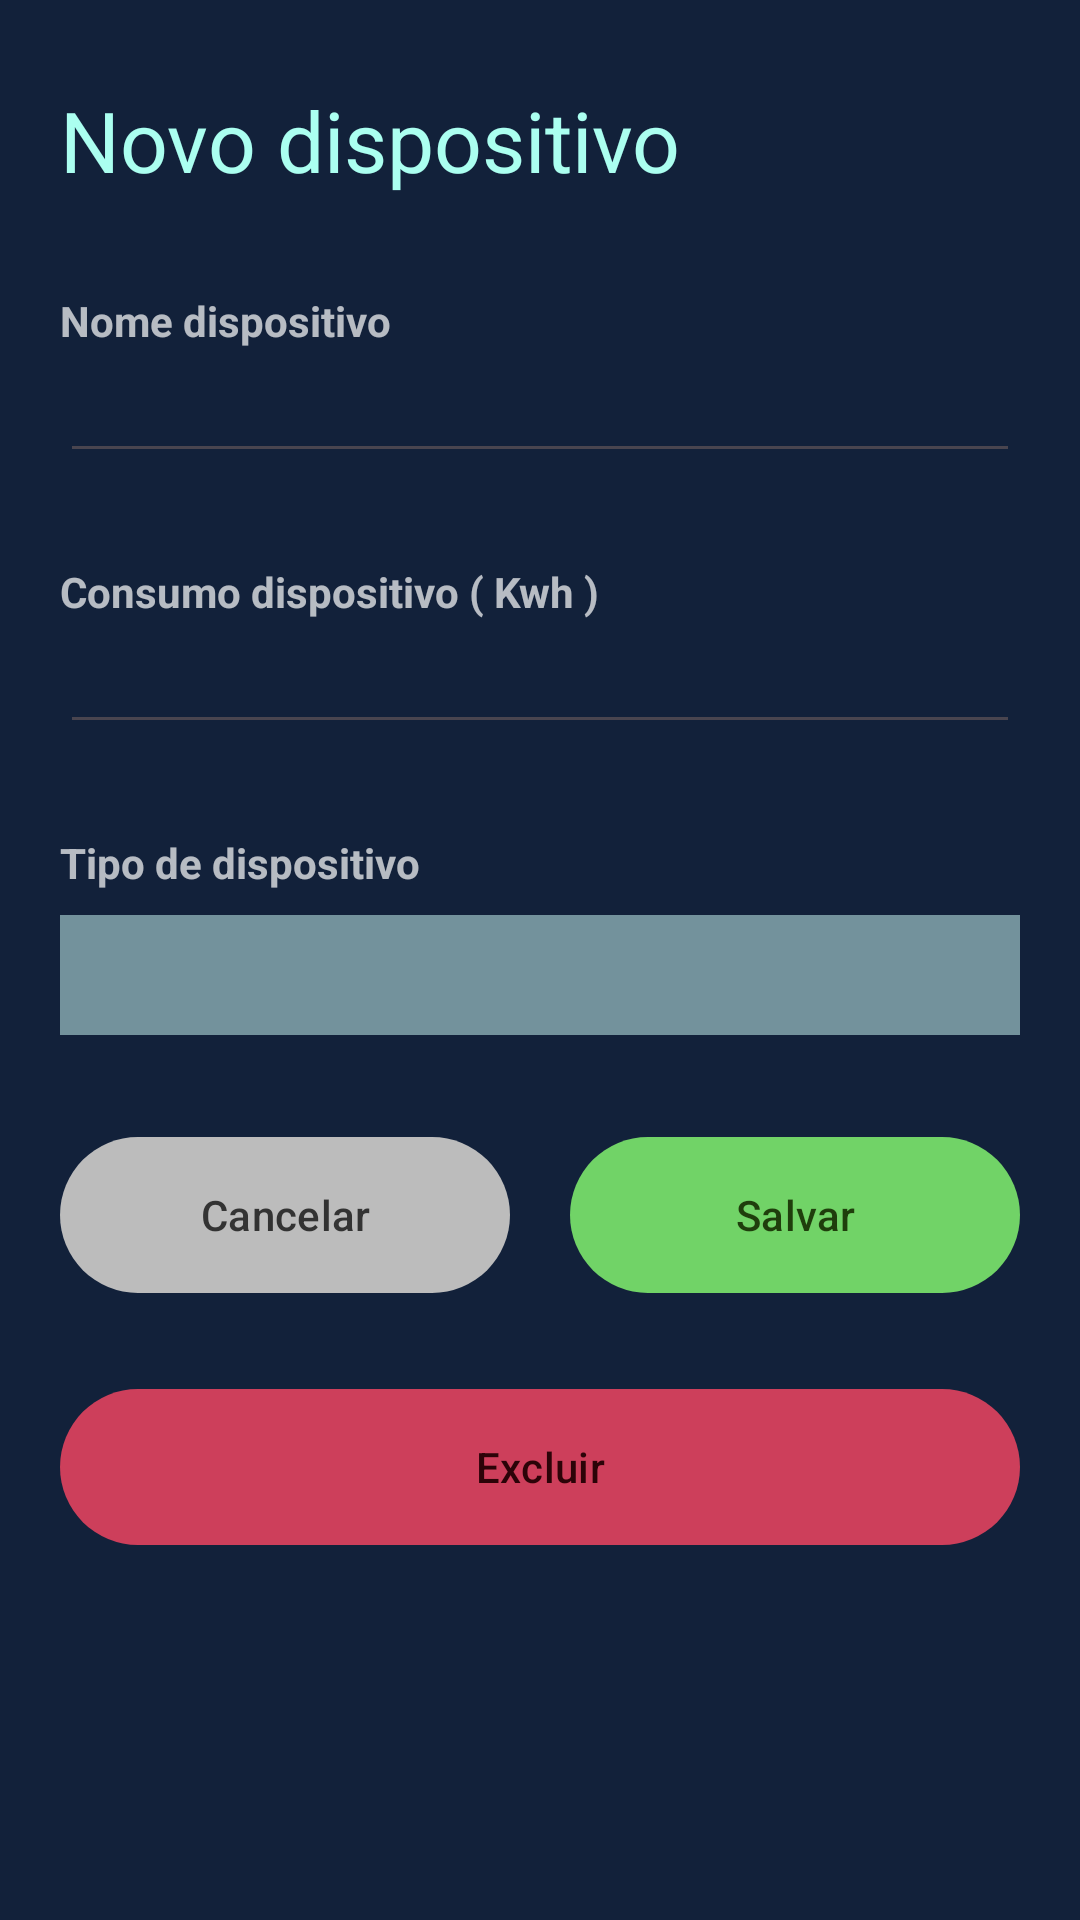

Reconstruct the res/layout file that produces this screen, plus the resources it refers to.
<!-- AndroidManifest.xml: application theme Theme.EcoVolt -->
<!-- res/layout/fragment_edit.xml -->
<?xml version="1.0" encoding="utf-8"?>
<androidx.constraintlayout.widget.ConstraintLayout xmlns:android="http://schemas.android.com/apk/res/android"
    xmlns:app="http://schemas.android.com/apk/res-auto"
    xmlns:tools="http://schemas.android.com/tools"
    android:layout_width="match_parent"
    android:layout_height="match_parent"
    android:background="@color/background"
    android:padding="20dp"
    tools:context=".fragments.EditFragment">

    <TextView
        android:id="@+id/editDeviceTitle"
        android:layout_width="match_parent"
        android:layout_height="wrap_content"
        android:layout_marginTop="8dp"
        android:text="Novo dispositivo"
        android:textColor="@color/blue"
        android:textSize="28sp"
        app:layout_constraintEnd_toEndOf="parent"
        app:layout_constraintStart_toStartOf="parent"
        app:layout_constraintTop_toTopOf="parent" />

    <TextView
        android:id="@+id/textView1"
        android:layout_width="match_parent"
        android:layout_height="wrap_content"
        android:layout_marginTop="32dp"
        android:alpha="0.7"
        android:text="Nome dispositivo"
        android:textColor="#FFFFFF"
        android:textStyle="bold"
        app:layout_constraintEnd_toEndOf="parent"
        app:layout_constraintStart_toStartOf="parent"
        app:layout_constraintTop_toBottomOf="@+id/editDeviceTitle" />

    <EditText
        android:id="@+id/name"
        android:layout_width="match_parent"
        android:layout_height="wrap_content"
        android:inputType="text"
        android:textColor="#FFFFFF"
        app:layout_constraintEnd_toEndOf="parent"
        app:layout_constraintStart_toStartOf="parent"
        app:layout_constraintTop_toBottomOf="@+id/textView1" />

    <TextView
        android:id="@+id/textView2"
        android:layout_width="match_parent"
        android:layout_height="wrap_content"
        android:layout_marginTop="30dp"
        android:alpha="0.7"
        android:text="Consumo dispositivo ( Kwh )"
        android:textColor="#FFFFFF"
        android:textStyle="bold"
        app:layout_constraintEnd_toEndOf="parent"
        app:layout_constraintStart_toStartOf="parent"
        app:layout_constraintTop_toBottomOf="@+id/name" />

    <EditText
        android:id="@+id/consumption"
        android:layout_width="match_parent"
        android:layout_height="wrap_content"
        android:inputType="number"
        android:textColor="#FFFFFF"
        app:layout_constraintEnd_toEndOf="parent"
        app:layout_constraintStart_toStartOf="parent"
        app:layout_constraintTop_toBottomOf="@+id/textView2" />

    <TextView
        android:id="@+id/textView3"
        android:layout_width="match_parent"
        android:layout_height="wrap_content"
        android:layout_marginTop="30dp"
        android:alpha="0.7"
        android:text="Tipo de dispositivo"
        android:textColor="#FFFFFF"
        android:textStyle="bold"
        app:layout_constraintEnd_toEndOf="parent"
        app:layout_constraintStart_toStartOf="parent"
        app:layout_constraintTop_toBottomOf="@+id/consumption" />

    <Spinner
        android:id="@+id/spinner"
        android:layout_width="match_parent"
        android:layout_height="40dp"
        android:layout_marginTop="8dp"
        android:background="#73929C"
        android:textColor="#081225"
        app:layout_constraintEnd_toEndOf="parent"
        app:layout_constraintStart_toStartOf="parent"
        app:layout_constraintTop_toBottomOf="@+id/textView3" />

    <LinearLayout
        android:id="@+id/linearLayout2"
        android:layout_width="match_parent"
        android:layout_height="wrap_content"
        android:layout_marginTop="30dp"
        android:orientation="horizontal"
        app:layout_constraintEnd_toEndOf="parent"
        app:layout_constraintStart_toStartOf="parent"
        app:layout_constraintTop_toBottomOf="@+id/spinner">

        <com.google.android.material.button.MaterialButton
            android:id="@+id/cancelButton"
            android:layout_width="match_parent"
            android:layout_height="60dp"
            android:layout_marginRight="10dp"
            android:layout_weight="0.33"
            android:text="Cancelar"
            android:textColor="#333333"
            app:backgroundTint="#BCBCBC"
            app:cornerRadius="32dp" />

        <com.google.android.material.button.MaterialButton
            android:id="@+id/saveButton"
            android:layout_width="match_parent"
            android:layout_height="60dp"
            android:layout_marginLeft="10dp"
            android:layout_weight="0.33"
            android:text="Salvar"
            android:textColor="#1F3E0C"
            app:backgroundTint="@color/green"
            app:cornerRadius="32dp" />
    </LinearLayout>

    <com.google.android.material.button.MaterialButton
        android:id="@+id/deleteButton"
        android:layout_width="match_parent"
        android:layout_height="60dp"
        android:layout_marginTop="24dp"
        android:layout_weight="0.33"
        android:text="Excluir"
        android:textColor="#2C0308"
        app:backgroundTint="#CD3F5B"
        app:cornerRadius="32dp"
        app:layout_constraintEnd_toEndOf="parent"
        app:layout_constraintStart_toStartOf="parent"
        app:layout_constraintTop_toBottomOf="@+id/linearLayout2" />

</androidx.constraintlayout.widget.ConstraintLayout>
<!-- resources referenced by this layout -->
<resources>
  <color name="background">#12213A</color>
  <color name="blue">#ABFFF0</color>
  <color name="green">#71D367</color>
  <style name="Theme.EcoVolt" parent="Base.Theme.EcoVolt" />
  <style name="Base.Theme.EcoVolt" parent="Theme.Material3.DayNight.NoActionBar">
          
          
      </style>
</resources>
